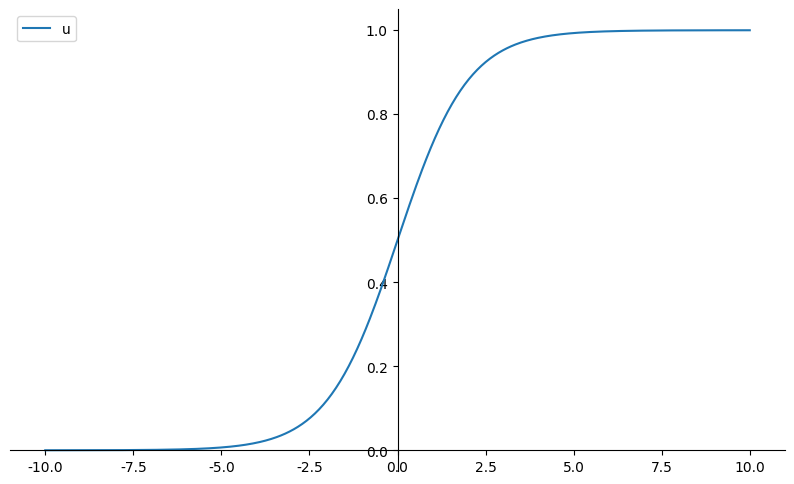

Recreate this plot in Python.
# -*- coding: utf-8 -*-
import matplotlib.pyplot as plt
plt.rcParams['axes.unicode_minus'] = False #坐标轴显示负号
plt.rcParams['font.sans-serif'] = ['simhei']
from numpy import *
import numpy as np #linspace引用
#from math import pi, cos, sin#在这里不可用，会与numpy库的相冲突

#初识画图
#fig = plt.figure()
#sub = fig.add_subplot(111)#子图
#x = linspace(-2 *pi,2 * pi,200) #从-2*pi到2*pi中取200个返回的是数组
#sub.plot(x,sin(x))
#
#samples = x[::4]  #每隔4个取一个值
#sub.plot(samples,sin(samples),'r*')#r*表示红色星标，以星标代替直线
#
#plt.title('sin()函数及一些绘制的点')
#plt.xlabel('x')#横坐标
#plt.ylabel('sin(x)')
#plt.show()
#grid()#绘制网格线


#曲线拟合函数和求值函数，axis和legend函数
#x = range(5)
#y = [1,2,1,3,5]
#p2 = polyfit(x,y,2)#返回2次拟合后多项式系数，从高次到低次依次存放在p2中，函数的功能是将x和y拟合，就是将点连起来
#p4 = polyfit(x,y,4)#曲线拟合函数返回拟合4次后多项式系数，从高次到低次依次存放在p4中
#
#xx = linspace(-1,5,200)
#plt.plot(xx,polyval(p2,xx),label = 'fitting polynomial of degree 2')#求值函数返回当x = xx时的值
#plt.plot(xx,polyval(p4,xx),label = 'interpolating polynomial of degree 4')
#plt.plot(x,y,'r*')#绘制x和y以*
#
#plt.xlabel('x')#横坐标
#plt.ylabel('sin(x)')
#
#plt.axis([-1,5,0,6])#横纵坐标范围
#plt.legend(loc = 'upper left',fontsize = 'small')#标签位置



#散点图
#x1 = 2*np.random.standard_normal((2,100))#返回标准正太分布的随机样本的数组，由2个含100个元素的数组组成的二维数组
#x2 = 0.8*np.random.standard_normal((2,100)) + array([[6],[2]])#必须是元组的形式，才会返回多维数组
#x2 = numpy.random.rand()
#x2 = numpy.random.rand(2)
#print(x1)
#
#
#plt.scatter(x1[0],x1[1],s = 30,c = 'red',marker = 's')
#plt.scatter(x2[0],x2[1],s = 30,c = 'blue')
##plot(x1[0],x1[1],'r*')
##plot(x2[0],x2[1],'b*')


#loglog函数
#x = np.linspace(0,10,200)
#plt.loglog(x,2*x**2,label = 'quadratic polynomial',linestyle = '--',color = 'green',linewidth = 3)
#plt.loglog(x,4*x**4,label = '4th degree polynomial',linestyle = '-.',color = 'red',linewidth = 3)
#plt.loglog(x,5*exp(x),label = 'exponential function',color = 'blue',linewidth = 3)
#plt.legend(loc = 'best')
#plt.title('对数图')
#plt.show()


#绘图中重要变量
#k = 0.2
#x = [sin(2*n*k) for n in range(20)]
#plt.plot(x,linestyle = 'dashed',color = 'red',marker = 'o',markerfacecolor = 'blue'
#     ,markersize = 12,linewidth = 6)
#plt.plot(x,'ro-',markerfacecolor = 'blue'
#     ,markersize = 12,linewidth = 6)


#直方图
#sigma,mu = 2,10
#x = sigma*np.random.standard_normal(1000)+mu#返回1000个随机数存放在数组中
##print(x)
#plt.hist(x,50,normed = 10)#normed指条状图密度
#z = linspace(0,20,200)
#plt.plot(z,(1/sqrt(2*pi*s**2))*exp(-(z-mu)**2/(2*s**2)),'g')#正态分布
#plt.title(r'Hist with: $\mu = 10$,$\sigma = 2$')#r如何表示mu和sigma



#subplot子图
#def avg(x):
#    return (roll(x,1) + x + roll(x,-1))/3
#
#x = np.linspace(-2 * pi,2 * pi,200)
#y = sin(x) + 0.4 * np.random.rand(200)#使用方法与np.random.randn()函数相同  
#                                      #通过本函数可以返回一个或一组服从“0~1”均匀分布的随机样本值。随机样本取值范围是[0,1)，不包括1。
#
#for i in range(3):
#    plt.subplot(3,1,i+1)
#    plt.plot(x,y,label = '{:d} average{}'.format(i,'s' if i>1 else ''))
#    plt.yticks([])#xticks( arange(5), (‘Tom’, ‘Dick’, ‘Harry’, ‘Sally’, ‘Sue’) )
#                  #用’Tom’, ‘Dick’, ‘Harry’, ‘Sally’, 'Sue’作为[0,1,2,3,4]位置显示的label。
#    plt.legend(loc = 'lower left',frameon = False)
#    y = avg(y)
#    
#plt.subplots_adjust(hspace = 0.7)#调整两个子图之间的距离



#面向对象画图，即使用子图

fig = plt.figure(1,figsize = (10,6),dpi = 80)
ax = fig.add_subplot(111)
#x = linspace(-1 * pi,1 * pi,200,endpoint = True)#endpoint包含端点
#ax.plot(x,sin(x),linestyle = '-.',linewidth = '2',label = 'sin(x)',color = 'blue')
#ax.plot(x,cos(x),linestyle = '--',linewidth = '2',label = 'cos(x)',color = 'green')
#
#amod_sin = lambda x:(1.0-0.1*sin(25 * x))*sin(x)
#ax.plot(x,amod_sin(x),label = 'modsin',color = 'red')
#ax.legend(loc = 'upper left')
#
#plt.yticks([-1,1],[r'$-1$',r'$1$'])#两种方式
#ax.set_xticks([-pi,-pi/2,0,pi/2,pi])
#ax.set_xticklabels(('-$\pi$','$-\pi/2$','$0$','$\pi/2$','$\pi$'))


x = linspace(-10,10,500)
y = 1.0/(1+exp(-x))
ax.plot(x,y,label = 'sigmoid')
ax.legend('upper left')

ax.spines['right'].set_color('none')#调整坐标轴为无色或者移动位置
ax.spines['top'].set_color('none')#left   bottom
ax.spines['left'].set_position(('data',0))
ax.spines['bottom'].set_position(('data',0))




    









